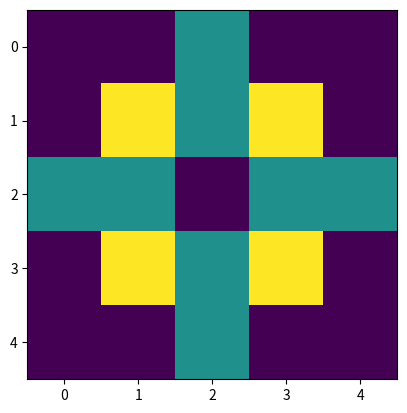

Here is the Python script that generated this plot:
"""HARD - Abelian sandpiles"""

import numpy as np


# Solution 1 - my first
def apply_gravity(sandpile):
    """ "apply gravity" on it (and returns nothing):
    * Each element of the array is an integer representing the height of the sandpile
    * Any "pile" that has 4 or more sand particles on it collapses, resulting in four
      particles being subtracted from the pile and distributed among its neighbors.
    """
    while np.any(sandpile >= 4):
        for x, y in list(zip(*np.where(sandpile >= 4))):
            sandpile[x, y] -= 4
            for xx, yy in ((x - 1, y), (x + 1, y), (x, y - 1), (x, y + 1)):
                sandpile[xx, yy] += 1


# Solution 2
def apply_gravity2(grid):
    """apply gravity"""
    while np.max(grid) > 3:
        tops = grid > 3
        grid[tops] -= 4
        grid[1:, :][tops[:-1, :]] += 1
        grid[:-1, :][tops[1:, :]] += 1
        grid[:, 1:][tops[:, :-1]] += 1
        grid[:, :-1][tops[:, 1:]] += 1



import matplotlib.pyplot as plt

if __name__ == "__main__":
    sandpile = np.zeros((5, 5), dtype=np.uint32)
    sandpile[2, 2] = 16

    apply_gravity(sandpile)
    print(sandpile)

    plt.imshow(sandpile)
    plt.show()
